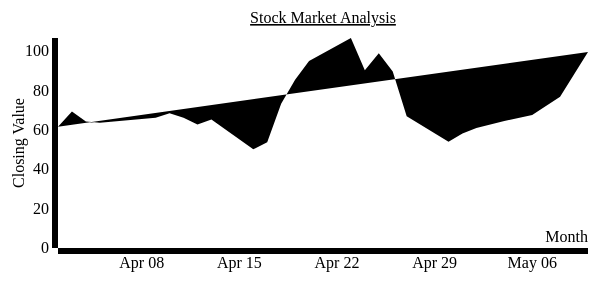
D3 v3 page, settled after 360 driven frames (6 s of simulated time); the page loaded 2 data file(s).


    i =1;
    setInterval(function(){
        updateData("data"+i);
        i++;
        if (i == 5) { i=1; }
    }, 3000);

// Set the dimensions of the canvas / graph
var margin = {top: 30, right: 20, bottom: 30, left: 50},
    width = 600 - margin.left - margin.right,
    height = 270 - margin.top - margin.bottom;

// Parse the date / time
var parseDate = d3.time.format("%d-%b-%y").parse;

// Set the ranges
var x = d3.time.scale().range([0, width]);
var y = d3.scale.linear().range([height, 0]);

// Define the axes
var xAxis = d3.svg.axis().scale(x)
    .orient("bottom").ticks(5);

var yAxis = d3.svg.axis().scale(y)
    .orient("left").ticks(5);

// Define the line
var valueline = d3.svg.line()
    .x(function(d) { return x(d.date); })
    .y(function(d) { return y(d.close); });
    
// Adds the svg canvas
var svg = d3.select("body")
    .append("svg")
        .attr("width", width + margin.left + margin.right)
        .attr("height", height + margin.top + margin.bottom)
    .append("g")
        .attr("transform", 
              "translate(" + margin.left + "," + margin.top + ")");

			  
	d3.csv("data.csv", function(data){
    console.log(data);
  }, function(error, rows){
    console.log(rows); 
  })
// Get the data
d3.csv("data.csv", function(error, data) {
    data.forEach(function(d) {
        d.date = parseDate(d.date);
        d.close = +d.close;
    });

    // Scale the range of the data
    x.domain(d3.extent(data, function(d) { return d.date; }));
    y.domain([0, d3.max(data, function(d) { return d.close; })]);

    svg.append("text")
        .attr("x", (width / 2))
        .attr("y", 0 - (margin.top / 2))
        .attr("text-anchor", "middle")
        .style("font-size", "16px")
        .style("text-decoration", "underline")
        .text("Stock Market Analysis");

    // Add the valueline path.
    svg.append("path")
        .attr("class", "line")
        .attr("d", valueline(data));

    // Add the X Axis
    svg.append("g")
        .attr("class", "x axis")
        .attr("transform", "translate(0," + height + ")")
        .call(xAxis);

    svg.append("text")
        .attr("class", "x label")
        .attr("text-anchor", "end")
        .attr("x", width)
        .attr("y", height - 6)
        .text("Month");

    // Add the Y Axis
    svg.append("g")
        .attr("class", "y axis")
        .call(yAxis);

    // Add the text label for the Y axis
    svg.append("text")
        .attr("transform", "rotate(-90)")
        .attr("y", 0 - margin.left)
        .attr("x",0 - (height / 2))
        .attr("dy", "1em")
        .style("text-anchor", "middle")
        .text("Closing Value");


});

// ** Update data section from CSV files
function updateData(dat) {

    // Get the data again
    d3.csv(dat+".csv", function(error, data) {
       	data.forEach(function(d) {
	    	d.date = parseDate(d.date);
	    	d.close = +d.close;
	    });

    	// Scale the range of the data again 
    	x.domain(d3.extent(data, function(d) { return d.date; }));
	    y.domain([0, d3.max(data, function(d) { return d.close; })]);

    // Select the section we want to apply our changes to
    var svg = d3.select("body").transition();

    // Make the changes
        svg.select(".line")   // change the line
            .attr("d", valueline(data));
        svg.select(".x.axis") // change the x axis
            .call(xAxis);
        svg.select(".y.axis") // change the y axis
            .call(yAxis);

    });
}



### data: data.csv
date, close
10-May-12, 99.55
8-May-12, 76.86
6-May-12, 67.62
4-May-12, 64.48
2-May-12, 60.98
1-May-12, 58.13
30-Apr-12, 53.98
27-Apr-12, 67
26-Apr-12, 89.7
25-Apr-12, 99
24-Apr-12, 90.28
23-Apr-12, 106.7
20-Apr-12, 94.98
19-Apr-12, 85.44
18-Apr-12, 73.34
17-Apr-12, 53.7
16-Apr-12, 50.13
13-Apr-12, 65.23
12-Apr-12, 62.77
11-Apr-12, 66.2
10-Apr-12, 68.44
9-Apr-12, 66.23
5-Apr-12, 63.68
4-Apr-12, 64.31
3-Apr-12, 69.32
2-Apr-12, 61.63